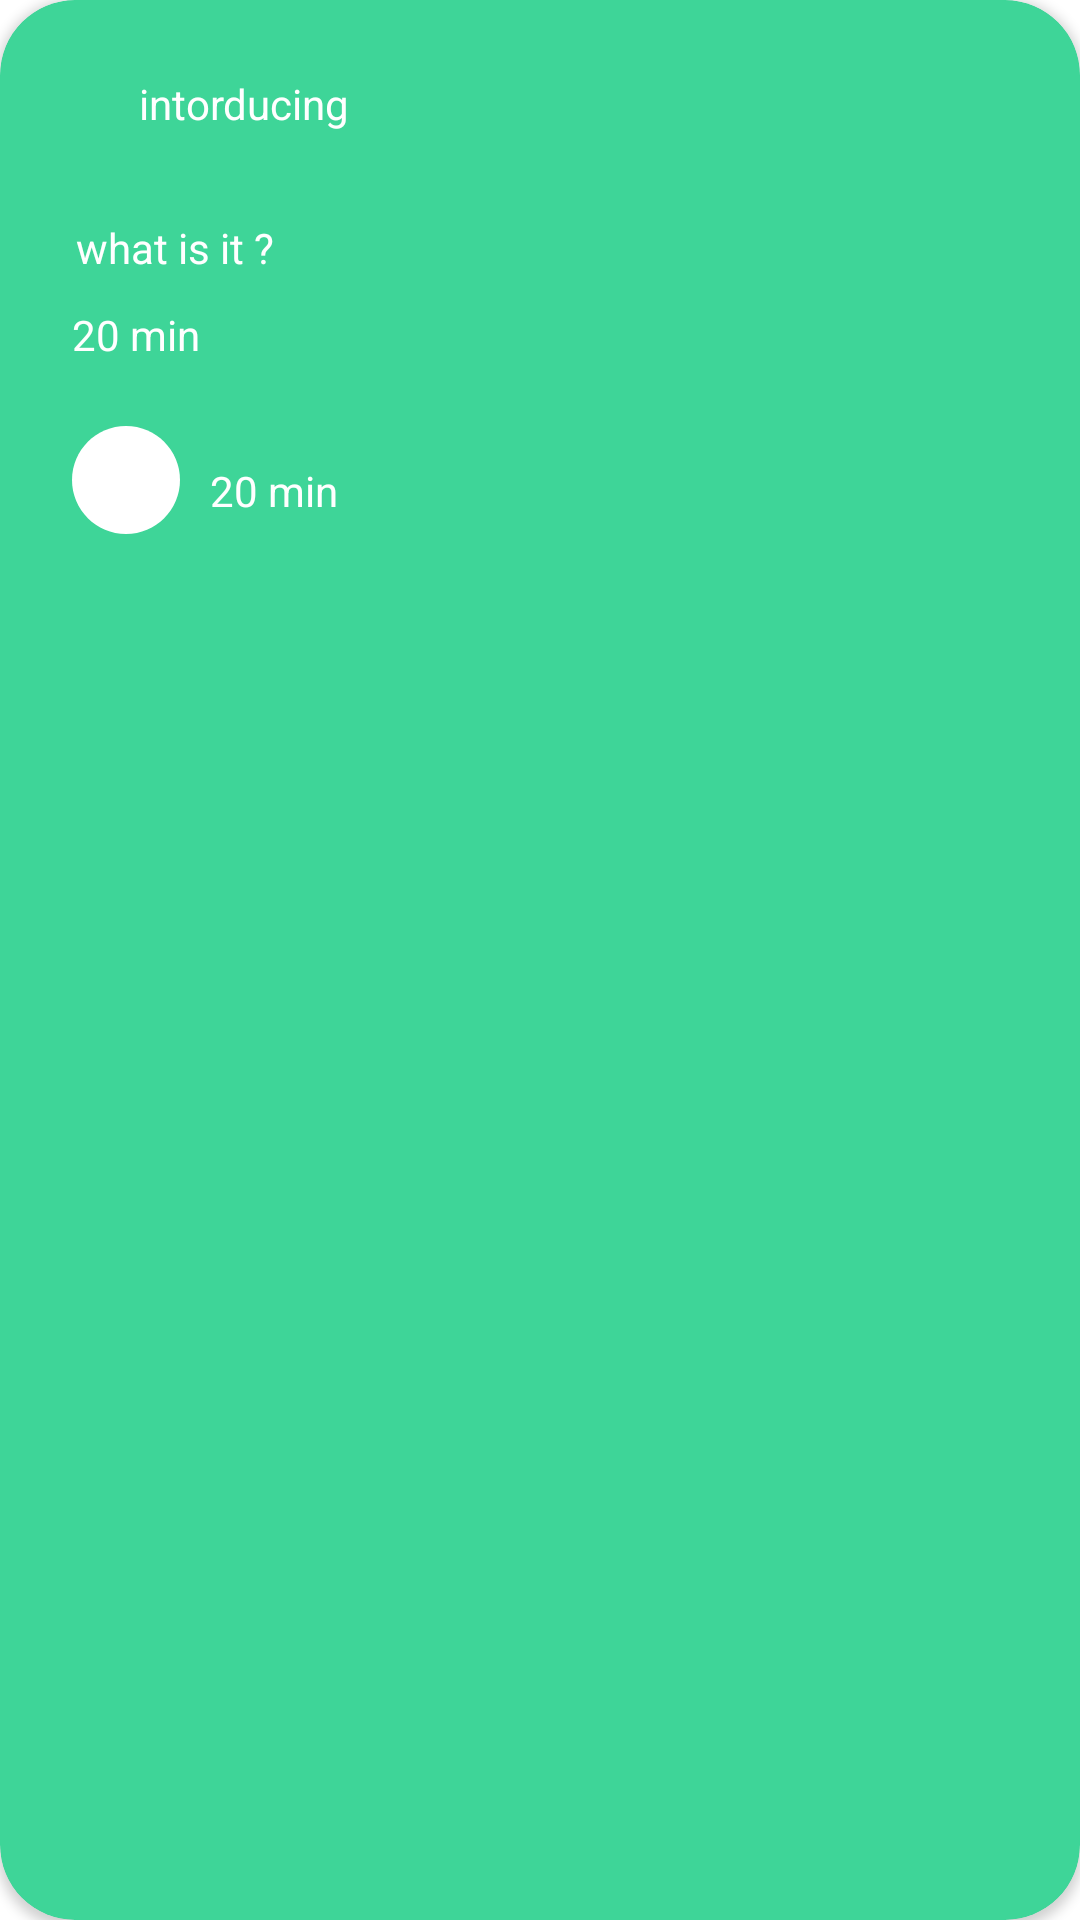

Write the Android layout XML for this screen, with the resource values it uses.
<!-- AndroidManifest.xml: application theme Theme.Shemajamebeli10 -->
<!-- res/layout/topic_recycler_item.xml -->
<?xml version="1.0" encoding="utf-8"?>
<androidx.cardview.widget.CardView xmlns:android="http://schemas.android.com/apk/res/android"
    android:layout_width="150dp"
    android:layout_height="210dp"
    xmlns:app="http://schemas.android.com/apk/res-auto"
    app:cardCornerRadius="25dp"
    app:cardBackgroundColor="@color/topic_background">

    <ImageView
        android:id="@+id/topicIcon"
        android:layout_width="wrap_content"
        android:layout_height="wrap_content"
        android:src="@drawable/ic_small_cards_play"
        android:layout_marginTop="30dp"
        android:layout_marginStart="24dp"/>
    <TextView
        android:id="@+id/topicTitle"
        android:layout_width="wrap_content"
        android:layout_height="wrap_content"
        android:textColor="@color/white"
        android:textSize="14sp"
        android:text="intorducing"
        android:layout_marginTop="25dp"
        android:layout_marginStart="46.17dp"
        android:layout_marginEnd="13.83dp" />

    <TextView
        android:layout_width="wrap_content"
        android:layout_height="wrap_content"
        android:textColor="@color/white"
        android:textSize="14sp"
        android:text="what is it ?"
        android:layout_marginTop="73dp"
        android:layout_marginStart="25.17dp" />

    <TextView
        android:id="@+id/duration"
        android:layout_width="wrap_content"
        android:layout_height="wrap_content"
        android:textColor="@color/white"
        android:textSize="14sp"
        android:text="20 min"
        android:layout_marginTop="102dp"
        android:layout_marginStart="24dp" />

    <ImageButton
        android:id="@+id/playButton"
        android:layout_width="wrap_content"
        android:layout_height="wrap_content"
        android:src="@drawable/ic_playbutton"
        android:background="#00FFFFFF"
        android:layout_marginTop="142dp"
        android:layout_marginStart="24dp"/>
    <ImageView
        android:layout_width="wrap_content"
        android:layout_height="wrap_content"
        android:src="@drawable/ic_triangle"
        android:layout_marginTop="154dp"
        android:layout_marginStart="39dp"/>

    <TextView
        android:layout_width="wrap_content"
        android:layout_height="wrap_content"
        android:textColor="@color/white"
        android:textSize="14sp"
        android:text="20 min"
        android:layout_marginTop="154dp"
        android:layout_marginStart="70dp" />






</androidx.cardview.widget.CardView>
<!-- resources referenced by this layout -->
<resources>
  <color name="topic_background">#3ED598</color>
  <color name="white">#FFFFFFFF</color>
  <!-- drawable ic_playbutton (drawable) -->
  <vector xmlns:android="http://schemas.android.com/apk/res/android"
      android:width="36dp"
      android:height="36dp"
      android:viewportWidth="36"
      android:viewportHeight="36">
    <path
        android:pathData="M18,36C27.9411,36 36,27.9411 36,18C36,8.0589 27.9411,0 18,0C8.0589,0 0,8.0589 0,18C0,27.9411 8.0589,36 18,36Z"
        android:fillColor="#ffffff"
        android:fillType="evenOdd"/>
  </vector>
  <style name="Theme.Shemajamebeli10" parent="Theme.MaterialComponents.DayNight.DarkActionBar">
          
          <item name="colorPrimary">@color/purple_500</item>
          <item name="colorPrimaryVariant">@color/purple_700</item>
          <item name="colorOnPrimary">@color/white</item>
          
          <item name="colorSecondary">@color/teal_200</item>
          <item name="colorSecondaryVariant">@color/teal_700</item>
          <item name="colorOnSecondary">@color/black</item>
          
          <item name="android:statusBarColor" tools:targetApi="l">?attr/colorPrimaryVariant</item>
          
      </style>
  <color name="purple_500">#FF6200EE</color>
  <color name="purple_700">#FF3700B3</color>
  <color name="teal_200">#FF03DAC5</color>
  <color name="teal_700">#FF018786</color>
  <color name="black">#FF000000</color>
</resources>
